Run: headless pygame with SDL's dummy video driver; simulated clock (each Clock.tick advances the game by its frame time, no real sleeping); random seed 0; keys injected as events and as key.get_pressed() state; mouse plan: one left click at the window centre at the start of phase 2, then a move to the lower-right quarter at the start of phase 3.
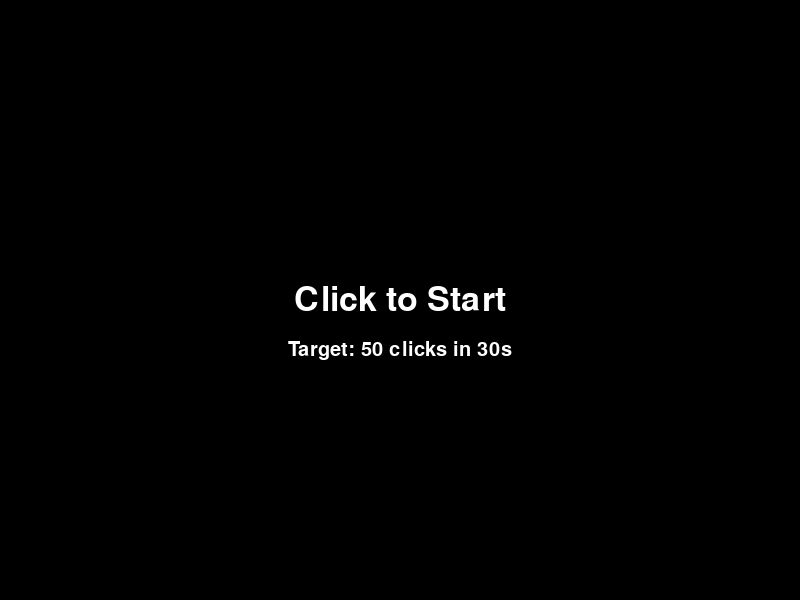
Frame 1 of 4 · flips 1–60 · no input
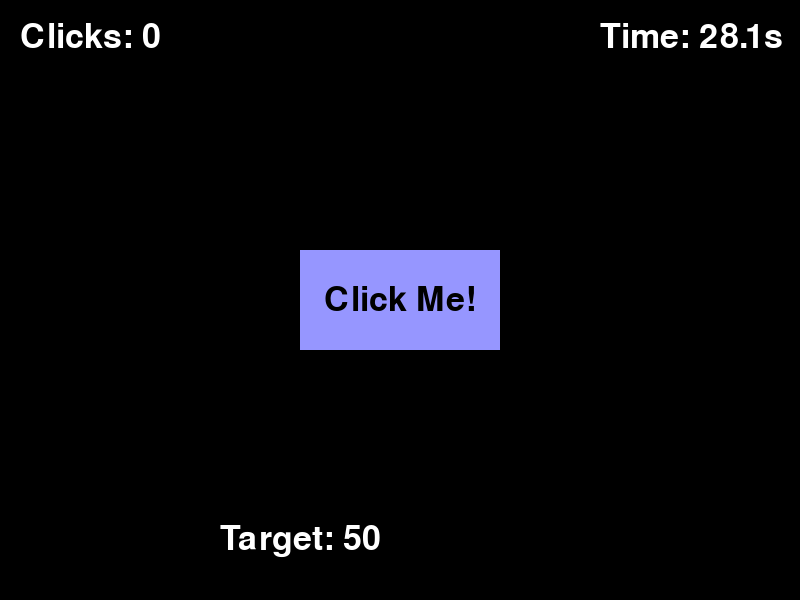
Frame 2 of 4 · flips 61–180 · clicked the window centre · tapped SPACE, RETURN · held RIGHT (→), D
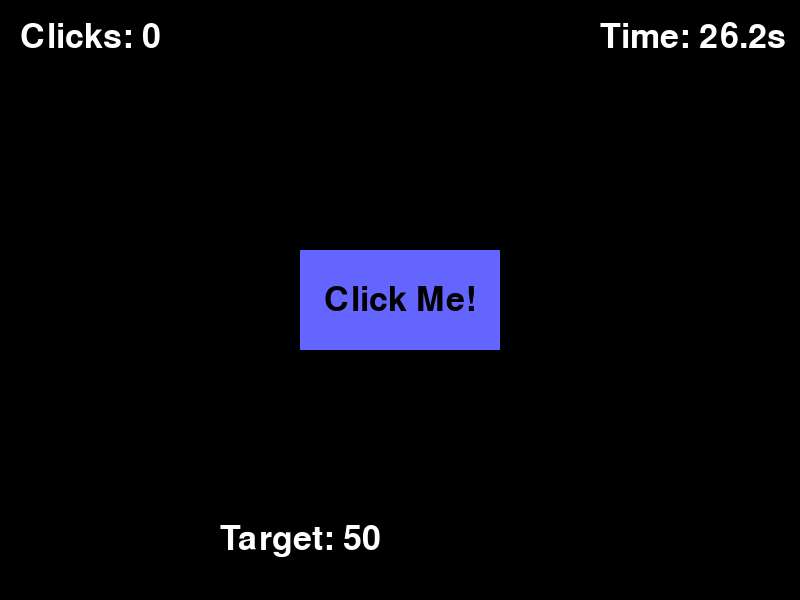
Frame 3 of 4 · flips 181–300 · moved the mouse to the lower-right quarter · held DOWN (↓), S
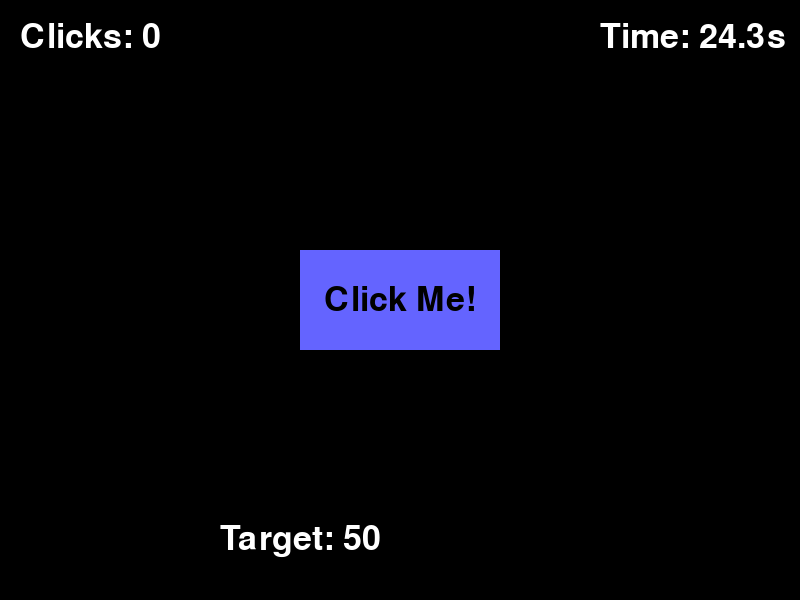
Frame 4 of 4 · flips 301–420 · held LEFT (←), A, UP (↑), W

The pygame program that drew these frames:

\
import pygame
import sys

# Pygame chosen for its flexibility in graphics and animations, suitable for visual feedback.
# Future versions will leverage this for combo effects, critical clicks, and dynamic UI.

# --- Constants ---
SCREEN_WIDTH = 800
SCREEN_HEIGHT = 600
FPS = 60
TIMER_DURATION = 30  # seconds
CLICK_TARGET = 50

# Colors
WHITE = (255, 255, 255)
BLACK = (0, 0, 0)
RED = (255, 0, 0)
GREEN = (0, 255, 0)
BLUE = (0, 0, 255)
BUTTON_COLOR = (100, 100, 255)
BUTTON_HOVER_COLOR = (150, 150, 255)

# Game States
STATE_START = "START"
STATE_PLAYING = "PLAYING"
STATE_GAME_OVER_WIN = "GAME_OVER_WIN"
STATE_GAME_OVER_LOSE = "GAME_OVER_LOSE"

# --- Pygame Setup ---
pygame.init()
screen = pygame.display.set_mode((SCREEN_WIDTH, SCREEN_HEIGHT))
pygame.display.set_caption("RPG Clicker V0.1")
clock = pygame.time.Clock()
font_style = pygame.font.SysFont(None, 50)
small_font_style = pygame.font.SysFont(None, 30)

# --- Game Variables ---
clicks = 0
start_ticks = 0  # For timer
game_state = STATE_START
current_target = CLICK_TARGET # Initial target

# Clickable button properties
button_rect = pygame.Rect(SCREEN_WIDTH // 2 - 100, SCREEN_HEIGHT // 2 - 50, 200, 100)

def display_text(text, font, color, surface, x, y, center=False):
    text_obj = font.render(text, True, color)
    text_rect = text_obj.get_rect()
    if center:
        text_rect.center = (x, y)
    else:
        text_rect.topleft = (x, y)
    surface.blit(text_obj, text_rect)

# --- Game Loop ---
running = True
while running:
    time_delta = clock.tick(FPS) / 1000.0  # Time since last frame in seconds

    for event in pygame.event.get():
        if event.type == pygame.QUIT:
            running = False
        if event.type == pygame.MOUSEBUTTONDOWN:
            if event.button == 1:  # Left mouse button
                if game_state == STATE_START:
                    game_state = STATE_PLAYING
                    clicks = 0
                    start_ticks = pygame.time.get_ticks()
                elif game_state == STATE_PLAYING:
                    if button_rect.collidepoint(event.pos):
                        clicks += 1
                elif game_state == STATE_GAME_OVER_WIN or game_state == STATE_GAME_OVER_LOSE:
                    # Restart the game
                    game_state = STATE_START
                    current_target = CLICK_TARGET # Reset target for now

    # --- Game Logic ---
    if game_state == STATE_PLAYING:
        seconds_elapsed = (pygame.time.get_ticks() - start_ticks) / 1000
        if seconds_elapsed >= TIMER_DURATION:
            if clicks >= current_target:
                game_state = STATE_GAME_OVER_WIN
            else:
                game_state = STATE_GAME_OVER_LOSE
        elif clicks >= current_target: # Reached target before time ran out
             game_state = STATE_GAME_OVER_WIN


    # --- Drawing ---
    screen.fill(BLACK) # Default background

    if game_state == STATE_START:
        display_text("Click to Start", font_style, WHITE, screen, SCREEN_WIDTH // 2, SCREEN_HEIGHT // 2, center=True)
        display_text(f"Target: {current_target} clicks in {TIMER_DURATION}s", small_font_style, WHITE, screen, SCREEN_WIDTH // 2, SCREEN_HEIGHT // 2 + 50, center=True)

    elif game_state == STATE_PLAYING:
        # Draw Click Button
        mouse_pos = pygame.mouse.get_pos()
        if button_rect.collidepoint(mouse_pos):
            pygame.draw.rect(screen, BUTTON_HOVER_COLOR, button_rect)
        else:
            pygame.draw.rect(screen, BUTTON_COLOR, button_rect)
        display_text("Click Me!", font_style, BLACK, screen, button_rect.centerx, button_rect.centery, center=True)

        # Display Clicks
        display_text(f"Clicks: {clicks}", font_style, WHITE, screen, 20, 20)
        # Display Timer
        seconds_remaining = max(0, TIMER_DURATION - ((pygame.time.get_ticks() - start_ticks) / 1000))
        display_text(f"Time: {seconds_remaining:.1f}s", font_style, WHITE, screen, SCREEN_WIDTH - 200, 20)
        # Display Target
        display_text(f"Target: {current_target}", font_style, WHITE, screen, SCREEN_WIDTH // 2 - 100, SCREEN_HEIGHT - 60, center=True)


    elif game_state == STATE_GAME_OVER_WIN:
        display_text("You Won!", font_style, GREEN, screen, SCREEN_WIDTH // 2, SCREEN_HEIGHT // 2 - 50, center=True)
        display_text(f"Total Clicks: {clicks}", small_font_style, WHITE, screen, SCREEN_WIDTH // 2, SCREEN_HEIGHT // 2, center=True)
        display_text("Click to Restart", small_font_style, WHITE, screen, SCREEN_WIDTH // 2, SCREEN_HEIGHT // 2 + 50, center=True)

    elif game_state == STATE_GAME_OVER_LOSE:
        display_text("Game Over!", font_style, RED, screen, SCREEN_WIDTH // 2, SCREEN_HEIGHT // 2 - 50, center=True)
        display_text(f"Clicks: {clicks} / Target: {current_target}", small_font_style, WHITE, screen, SCREEN_WIDTH // 2, SCREEN_HEIGHT // 2, center=True)
        display_text("Click to Restart", small_font_style, WHITE, screen, SCREEN_WIDTH // 2, SCREEN_HEIGHT // 2 + 50, center=True)

    pygame.display.flip() # Update the full screen

pygame.quit()
sys.exit()
